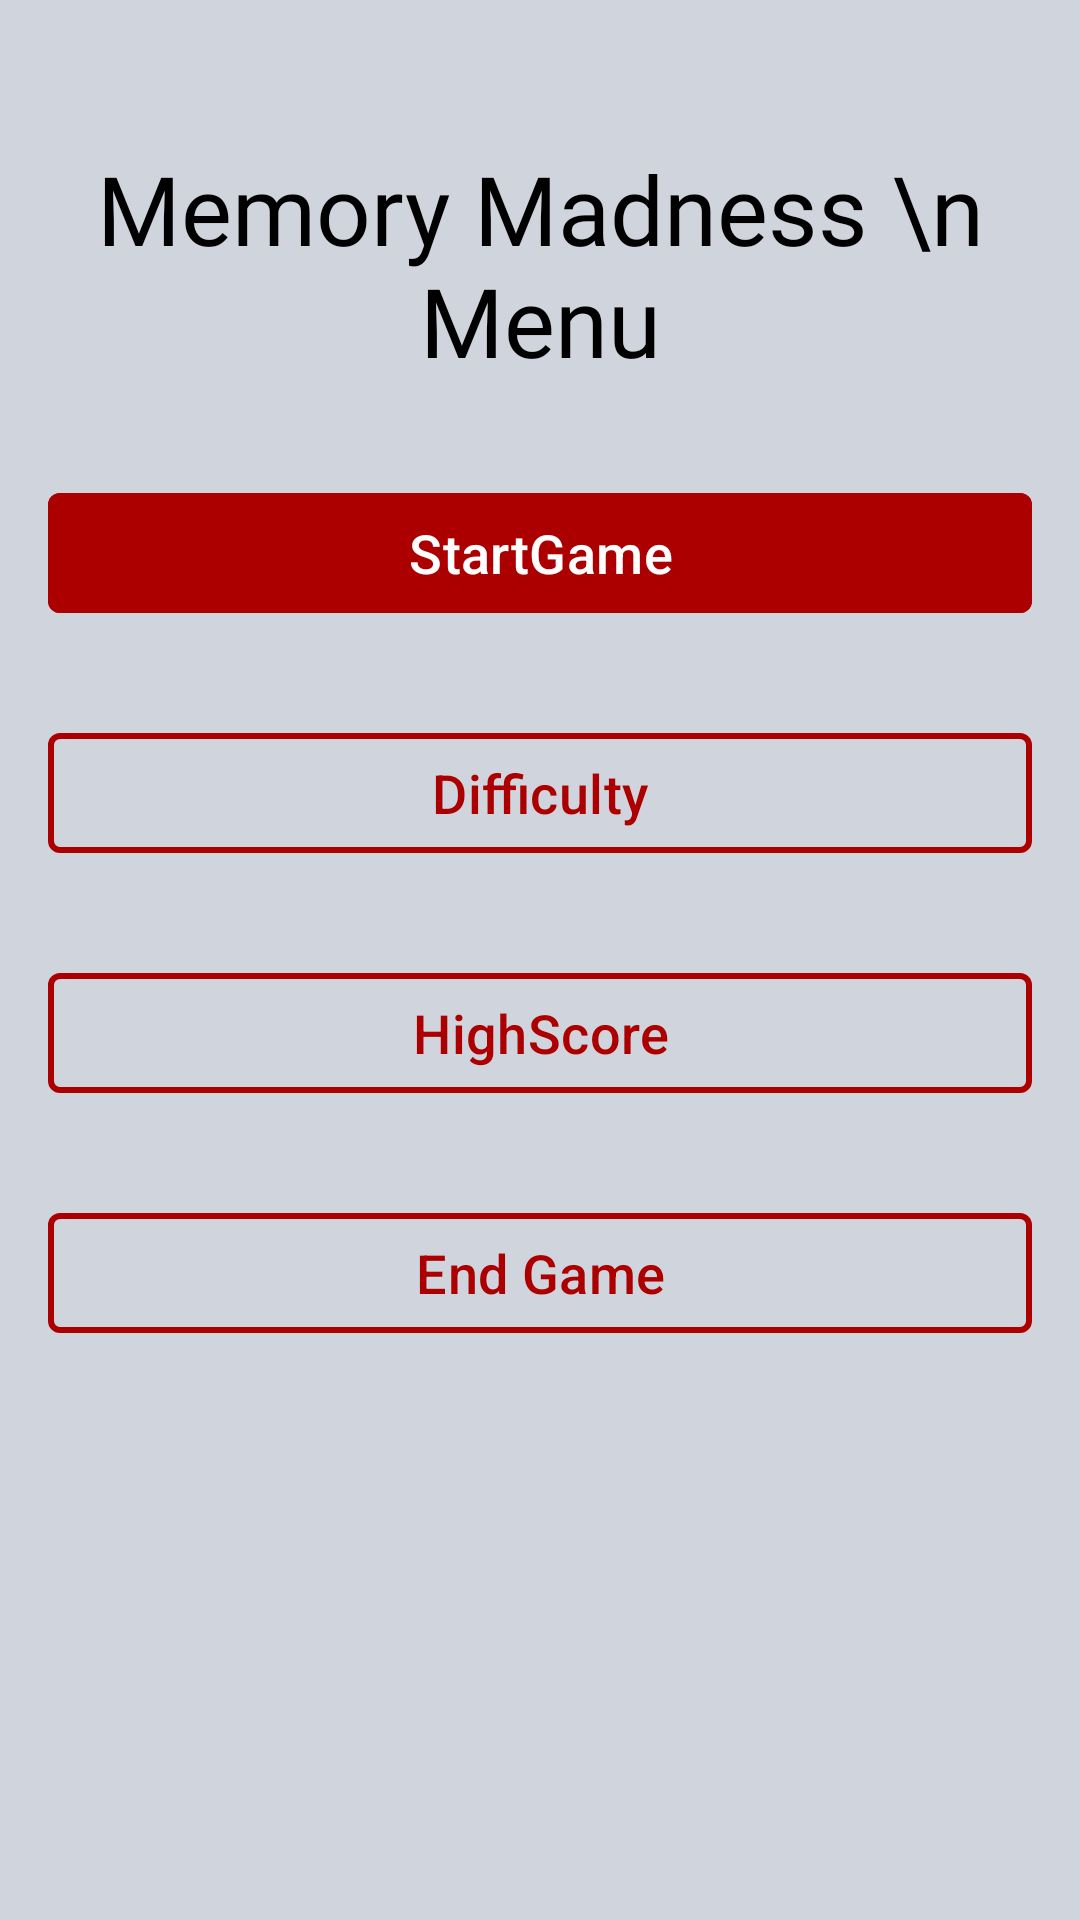

Produce the Android XML layout that renders to this screen, including the resource entries it uses.
<!-- AndroidManifest.xml: application theme Theme.MemoryMadness -->
<!-- res/layout/fragment_home_menu.xml -->
<?xml version="1.0" encoding="utf-8"?>
<androidx.constraintlayout.widget.ConstraintLayout xmlns:android="http://schemas.android.com/apk/res/android"
    xmlns:tools="http://schemas.android.com/tools"
    android:layout_width="match_parent"
    android:layout_height="match_parent"
    xmlns:app="http://schemas.android.com/apk/res-auto"
    android:background="@color/backround_greyis"
    tools:context=".Fragments.HomeMenuFragment">


   

    <androidx.cardview.widget.CardView

        android:layout_width="match_parent"
        android:layout_height="match_parent"
        android:layout_margin="16dp"
        app:cardElevation="0dp"
        android:background="@color/backround_greyis"
        android:backgroundTint="@color/backround_greyis"
        app:cardUseCompatPadding="false"
        app:cardCornerRadius="0dp"
        app:layout_constraintBottom_toBottomOf="parent"
        app:layout_constraintEnd_toEndOf="parent"
        app:layout_constraintStart_toStartOf="parent"
        app:layout_constraintTop_toTopOf="parent"
        app:layout_constraintDimensionRatio="3:4"
        >

        <androidx.constraintlayout.widget.ConstraintLayout
            android:layout_width="match_parent"
            android:layout_height="match_parent">

            <TextView
                android:id="@+id/tv_home_head_fhm"
                android:layout_width="match_parent"
                android:layout_height="wrap_content"
                android:textColor="@color/black"
                android:layout_marginTop="32dp"
                android:textSize="32sp"
                android:fontFamily="@font/kranky"
                android:text="Memory Madness \n Menu"
                android:textAlignment="center"
                app:layout_constraintEnd_toEndOf="parent"
                app:layout_constraintStart_toStartOf="parent"
                app:layout_constraintTop_toTopOf="parent" />













            <com.google.android.material.button.MaterialButton
                android:id="@+id/btn_start_fhm"
                android:layout_width="match_parent"
                android:layout_height="wrap_content"
                android:layout_marginTop="32dp"
                android:backgroundTint="@color/primary_red"
                android:shadowColor="@color/primary_red"
                android:text="@string/startgame"
                android:textAlignment="center"
                android:textColor="@color/white"
                android:textSize="18sp"
                app:cornerRadius="4dp"
                app:layout_constraintEnd_toEndOf="parent"
                app:layout_constraintStart_toStartOf="parent"
                app:layout_constraintTop_toBottomOf="@+id/tv_home_head_fhm" />

            <com.google.android.material.button.MaterialButton
                android:id="@+id/btn_difficulty_fhm"
                android:layout_width="match_parent"
                android:layout_height="wrap_content"
                android:layout_marginTop="32dp"
                android:textColor="@color/primary_red"
                android:textSize="18sp"
                android:backgroundTint="@color/backround_greyis"
                app:strokeColor="@color/primary_red"
                app:strokeWidth="2dp"
                app:cornerRadius="4dp"
                android:shadowColor="@color/primary_red"
                android:text="@string/difficulty"
                app:layout_constraintEnd_toEndOf="parent"
                app:layout_constraintHorizontal_bias="0.0"
                app:layout_constraintStart_toStartOf="parent"
                app:layout_constraintTop_toBottomOf="@+id/btn_start_fhm" />

            <com.google.android.material.button.MaterialButton
                android:id="@+id/btn_high_score_fhm"
                android:layout_width="match_parent"
                android:layout_height="wrap_content"
                android:layout_marginTop="32dp"
                android:backgroundTint="@color/backround_greyis"
                android:shadowColor="@color/primary_red"
                android:text="HighScore"
                android:textColor="@color/primary_red"
                android:textSize="18sp"
                app:cornerRadius="4dp"
                app:layout_constraintEnd_toEndOf="parent"
                app:layout_constraintHorizontal_bias="1.0"
                app:layout_constraintStart_toStartOf="parent"
                app:layout_constraintTop_toBottomOf="@+id/btn_difficulty_fhm"
                app:strokeColor="@color/primary_red"
                app:strokeWidth="2dp" />

            <com.google.android.material.button.MaterialButton
                android:id="@+id/btn_endgame_fhm"
                android:layout_width="match_parent"
                android:layout_height="wrap_content"
                android:layout_marginTop="32dp"
                android:backgroundTint="@color/backround_greyis"
                android:shadowColor="@color/primary_red"
                android:text="End Game"
                android:textColor="@color/primary_red"
                android:textSize="18sp"
                app:cornerRadius="4dp"
                app:layout_constraintEnd_toEndOf="parent"
                app:layout_constraintHorizontal_bias="0.0"
                app:layout_constraintStart_toStartOf="parent"
                app:layout_constraintTop_toBottomOf="@+id/btn_high_score_fhm"
                app:strokeColor="@color/primary_red"
                app:strokeWidth="2dp" />


        </androidx.constraintlayout.widget.ConstraintLayout>

    </androidx.cardview.widget.CardView>



</androidx.constraintlayout.widget.ConstraintLayout>
<!-- resources referenced by this layout -->
<resources>
  <color name="backround_greyis">#D0D5DD</color>
  <color name="black">#FF000000</color>
  <color name="primary_red">#AC0000</color>
  <color name="white">#FFFFFFFF</color>
  <string name="difficulty">Difficulty</string>
  <string name="startgame">StartGame</string>
  <style name="Theme.MemoryMadness" parent="Base.Theme.MemoryMadness" />
  <style name="Base.Theme.MemoryMadness" parent="Theme.Material3.DayNight.NoActionBar">
          
          
      </style>
</resources>
